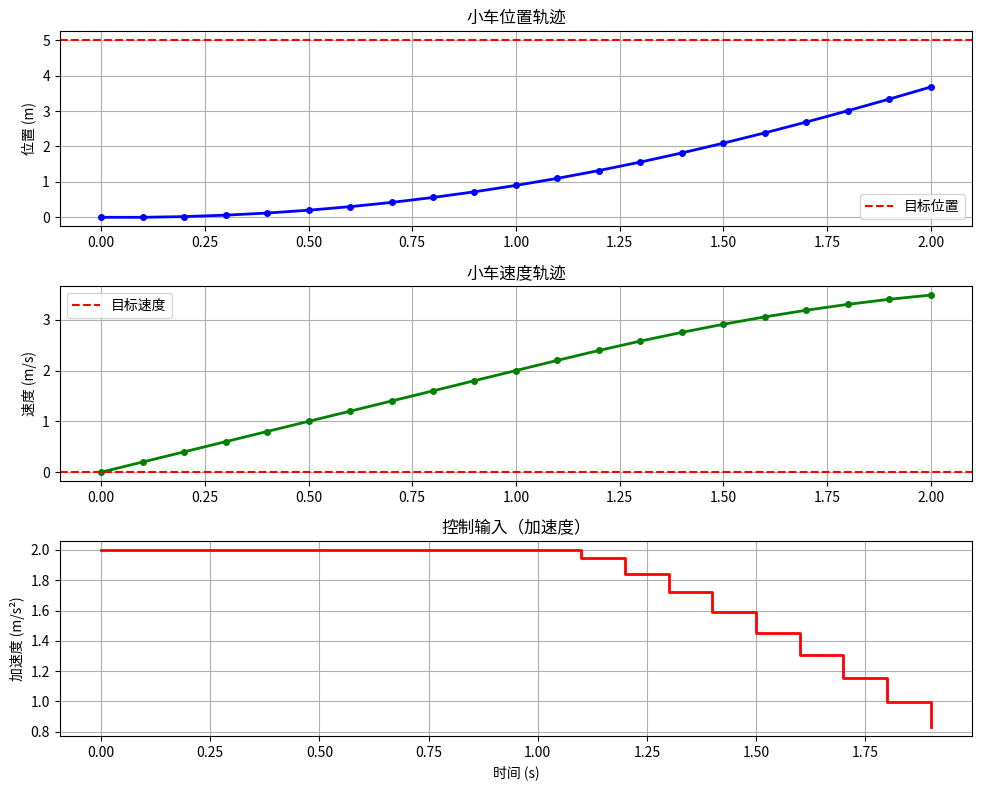

Here is the Python script that generated this plot:
import numpy as np
import matplotlib.pyplot as plt

class SimpleDDP:
    """
    最简单的DDP例子：一维小车位置控制
    状态：[位置, 速度]
    控制：[加速度]
    目标：从起点移动到目标位置并停下
    """
    
    def __init__(self):
        self.dt = 0.1        # 时间步长
        self.horizon = 20    # 预测步数（2秒）
        
        # 目标状态：位置=5，速度=0（到达目标点并停下）
        self.target = np.array([5.0, 0.0])
        
        # 权重（越大越重要）
        self.Q = np.array([[10.0, 0],    # 位置误差权重
                          [0, 1.0]])     # 速度误差权重
        self.R = np.array([[0.1]])       # 控制代价权重（用力越小越好）
        
        # 终端权重（最后时刻更重要）
        self.Qf = np.array([[100.0, 0],
                           [0, 10.0]])
    
    def dynamics(self, state, control):
        """
        小车动力学：简单的积分器模型
        状态 = [位置, 速度]
        控制 = [加速度]
        """
        position, velocity = state
        acceleration = control[0]
        
        # 下一时刻的状态
        new_position = position + velocity * self.dt
        new_velocity = velocity + acceleration * self.dt
        
        return np.array([new_position, new_velocity])
    
    def cost(self, state, control, is_final=False):
        """
        计算单步成本
        """
        error = state - self.target  # 与目标的误差
        
        if is_final:  # 最后一步
            return 0.5 * error.T @ self.Qf @ error
        else:  # 中间步骤
            state_cost = 0.5 * error.T @ self.Q @ error
            control_cost = 0.5 * control.T @ self.R @ control
            return state_cost + control_cost
    
    def solve_simple(self, start_state):
        """
        简化的DDP求解（只做几次迭代）
        """
        print("=== 简单DDP求解过程 ===")
        
        # 1. 初始化：生成初始轨迹
        states = np.zeros((self.horizon + 1, 2))
        controls = np.zeros((self.horizon, 1))
        
        states[0] = start_state
        print(f"起始状态: 位置={start_state[0]:.2f}, 速度={start_state[1]:.2f}")
        
        # 用简单的控制策略初始化
        for t in range(self.horizon):
            # 简单策略：朝目标方向用小力
            position_error = self.target[0] - states[t][0]
            controls[t] = np.array([np.clip(position_error * 0.5, -2, 2)])
            states[t + 1] = self.dynamics(states[t], controls[t])
        
        # 计算初始成本
        initial_cost = self.compute_total_cost(states, controls)
        print(f"初始总成本: {initial_cost:.2f}")
        
        # 2. DDP迭代改进
        for iteration in range(5):  # 只做5次迭代，方便观察
            print(f"\n--- 迭代 {iteration + 1} ---")
            
            # 反向传播：从终点开始计算最优策略
            feedback_gains = self.backward_pass_simple(states, controls)
            
            # 前向传播：应用新策略
            new_states, new_controls = self.forward_pass_simple(
                start_state, states, controls, feedback_gains)
            
            # 计算新成本
            new_cost = self.compute_total_cost(new_states, new_controls)
            improvement = initial_cost - new_cost
            
            print(f"新成本: {new_cost:.2f}, 改善: {improvement:.4f}")
            
            # 如果有改善，接受新轨迹
            if new_cost < initial_cost:
                states = new_states
                controls = new_controls
                initial_cost = new_cost
                print("✓ 接受新轨迹")
            else:
                print("✗ 拒绝新轨迹")
                break
        
        return states, controls
    
    def backward_pass_simple(self, states, controls):
        """
        简化的反向传播：计算反馈增益
        """
        gains = np.zeros((self.horizon, 1, 2))  # 每步的反馈增益
        
        # 从最后一步开始往前计算
        for t in range(self.horizon - 1, -1, -1):
            state = states[t]
            control = controls[t]
            
            # 简化：直接计算比例反馈增益
            # 这里用简单的启发式方法代替复杂的二次近似
            error = state - self.target
            
            # 位置误差大 -> 增加控制，速度大 -> 减少控制
            gains[t, 0, 0] = 2.0   # 位置反馈增益
            gains[t, 0, 1] = -1.0  # 速度反馈增益（阻尼）
        
        return gains
    
    def forward_pass_simple(self, start_state, old_states, old_controls, gains):
        """
        简化的前向传播：应用反馈控制
        """
        new_states = np.zeros_like(old_states)
        new_controls = np.zeros_like(old_controls)
        
        new_states[0] = start_state
        
        for t in range(self.horizon):
            # 计算状态误差
            state_error = new_states[t] - old_states[t]
            
            # 应用反馈控制：旧控制 + 反馈修正
            feedback = gains[t] @ state_error
            new_controls[t] = old_controls[t] + 0.5 * feedback  # 0.5是步长
            
            # 限制控制输入
            new_controls[t] = np.clip(new_controls[t], -3, 3)
            
            # 前向仿真
            new_states[t + 1] = self.dynamics(new_states[t], new_controls[t])
        
        return new_states, new_controls
    
    def compute_total_cost(self, states, controls):
        """
        计算轨迹的总成本
        """
        total_cost = 0
        
        # 中间步骤成本
        for t in range(self.horizon):
            total_cost += self.cost(states[t], controls[t])
        
        # 终端成本
        total_cost += self.cost(states[-1], np.array([0]), is_final=True)
        
        return total_cost
    
    def plot_results(self, states, controls):
        """
        绘制结果
        """
        time = np.arange(len(states)) * self.dt
        control_time = np.arange(len(controls)) * self.dt
        
        fig, (ax1, ax2, ax3) = plt.subplots(3, 1, figsize=(10, 8))
        
        # 位置
        ax1.plot(time, states[:, 0], 'b-o', linewidth=2, markersize=4)
        ax1.axhline(y=self.target[0], color='r', linestyle='--', label='目标位置')
        ax1.set_ylabel('位置 (m)')
        ax1.set_title('小车位置轨迹')
        ax1.grid(True)
        ax1.legend()
        
        # 速度
        ax2.plot(time, states[:, 1], 'g-o', linewidth=2, markersize=4)
        ax2.axhline(y=self.target[1], color='r', linestyle='--', label='目标速度')
        ax2.set_ylabel('速度 (m/s)')
        ax2.set_title('小车速度轨迹')
        ax2.grid(True)
        ax2.legend()
        
        # 控制输入
        ax3.step(control_time, controls.flatten(), 'r-', linewidth=2, where='post')
        ax3.set_xlabel('时间 (s)')
        ax3.set_ylabel('加速度 (m/s²)')
        ax3.set_title('控制输入（加速度）')
        ax3.grid(True)
        
        plt.tight_layout()
        plt.show()

def main():
    """
    运行简单DDP示例
    """
    print("欢迎学习DDP！")
    print("问题：控制小车从起点移动到目标位置并停下")
    print("状态：[位置, 速度]")
    print("控制：[加速度]")
    print("目标：位置=5m, 速度=0m/s\n")
    
    # 创建DDP求解器
    ddp = SimpleDDP()
    
    # 设置起始状态
    start = np.array([0.0, 0.0])  # 位置=0, 速度=0
    
    # 求解
    final_states, final_controls = ddp.solve_simple(start)
    
    # 显示最终结果
    print(f"\n=== 最终结果 ===")
    print(f"最终位置: {final_states[-1, 0]:.2f} m (目标: {ddp.target[0]:.2f} m)")
    print(f"最终速度: {final_states[-1, 1]:.2f} m/s (目标: {ddp.target[1]:.2f} m/s)")
    print(f"位置误差: {abs(final_states[-1, 0] - ddp.target[0]):.3f} m")
    print(f"最大控制力: {np.max(np.abs(final_controls)):.2f} m/s²")
    
    # 绘制结果
    ddp.plot_results(final_states, final_controls)
    
    # 解释DDP的工作原理
    print("\n=== DDP工作原理解释 ===")
    print("1. 初始化：生成一个初始的控制轨迹")
    print("2. 反向传播：从终点开始，计算每一步的最优反馈策略")
    print("3. 前向传播：使用新的反馈策略生成改进的轨迹")
    print("4. 重复步骤2-3，直到收敛")
    print("\nDDP的优势：不仅给出控制序列，还给出反馈增益！")

if __name__ == "__main__":
    main()
